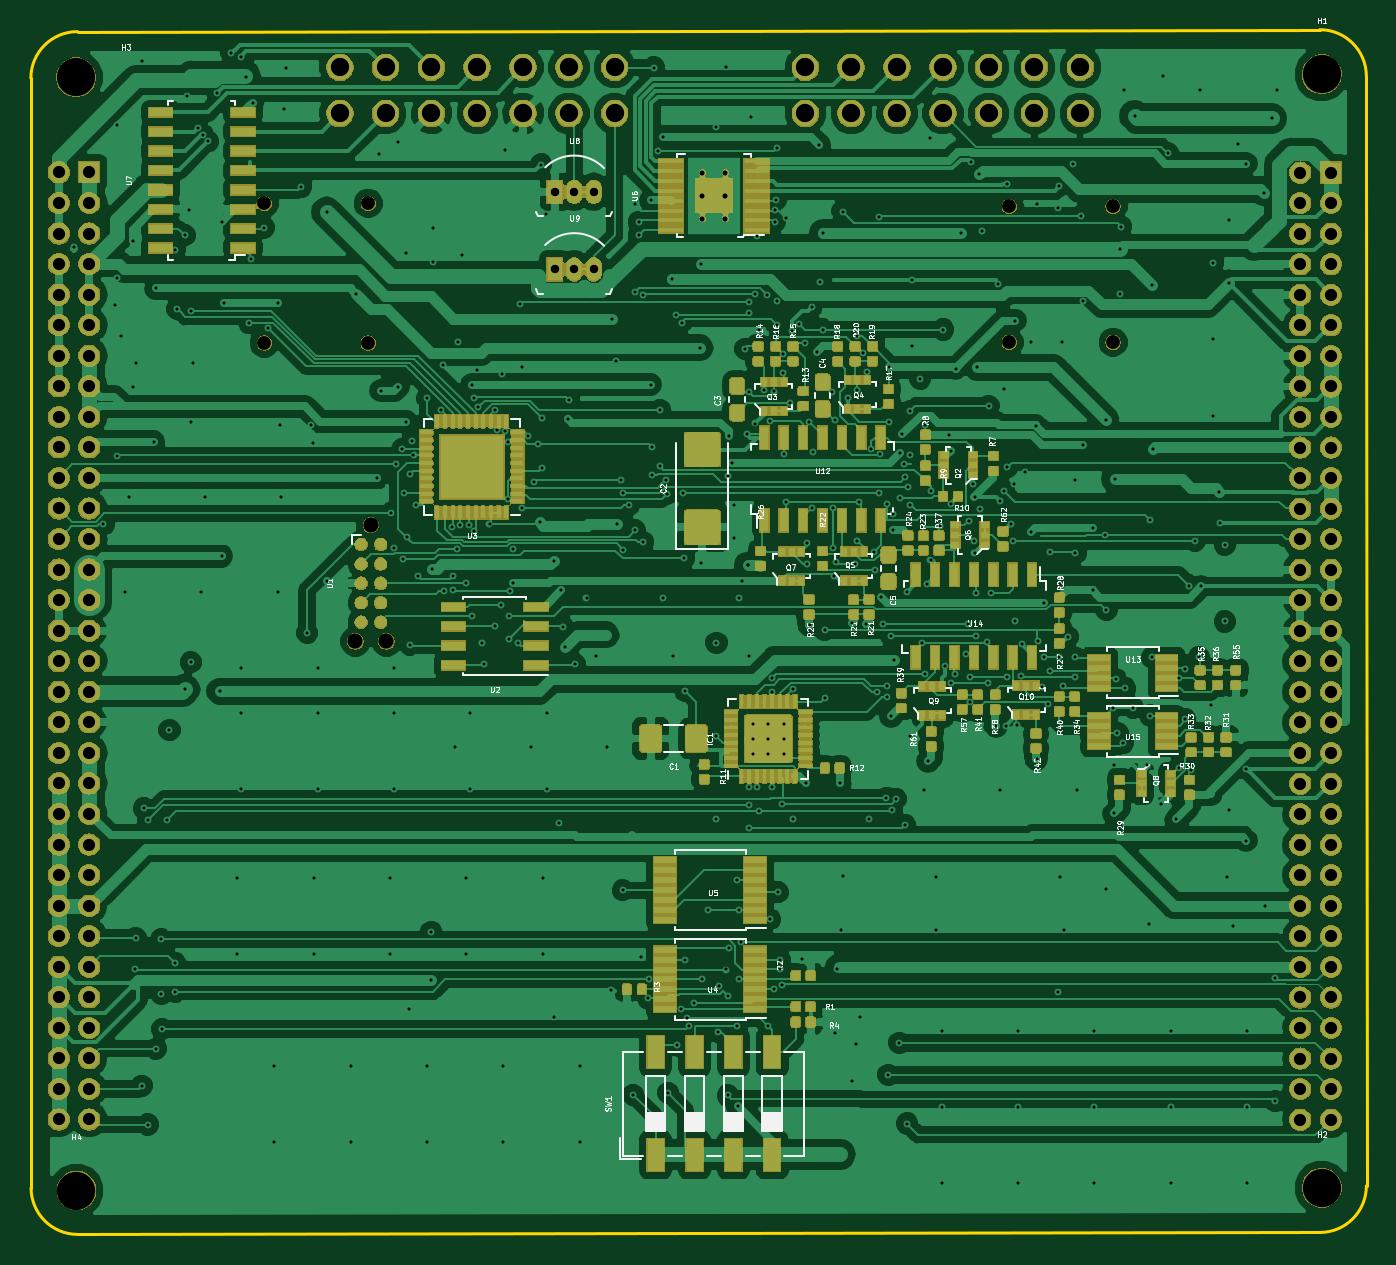
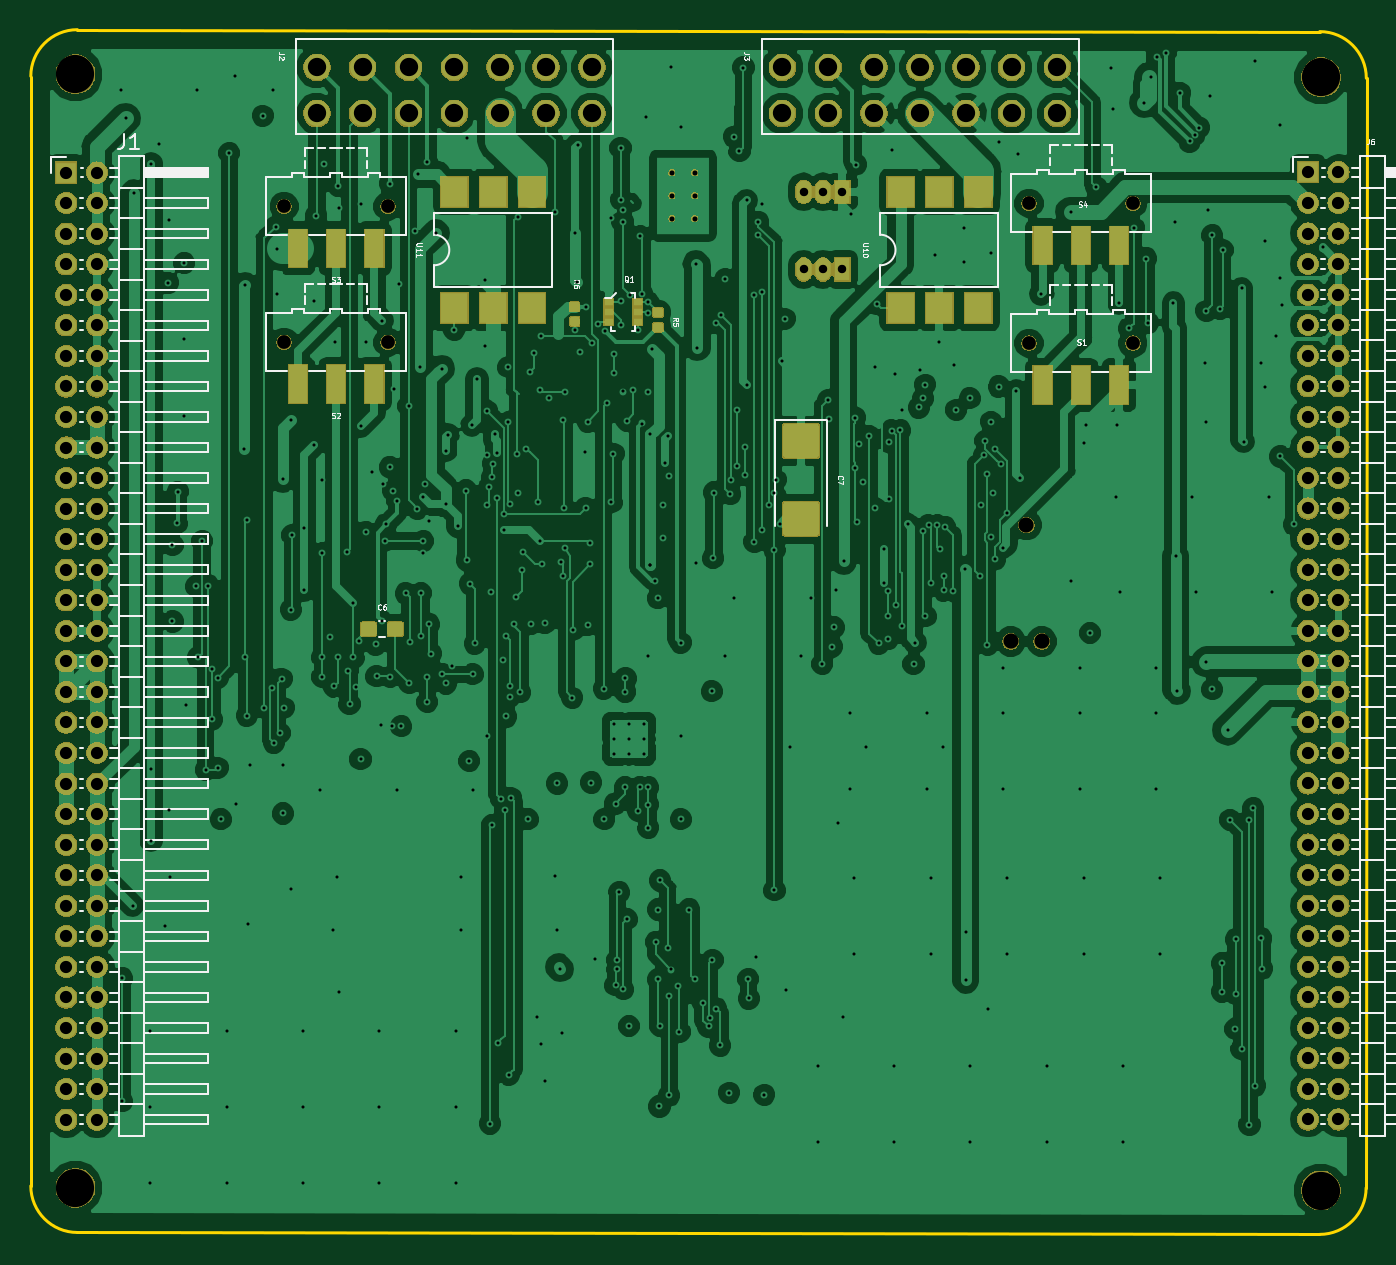
Circuit board: 13 layer files. Board 87.5 x 78.9 mm.
- bottom_copper: SwitcheroModule-B.Cu.gbr (280803 bytes)
- bottom_mask: SwitcheroModule-B.Mask.gbr (235313 bytes)
- paste: SwitcheroModule-B.Paste.gbr (16110 bytes)
- bottom_silk: SwitcheroModule-B.SilkS.gbr (47801 bytes)
- outline: SwitcheroModule-Edge.Cuts.gbr (1039 bytes)
- top_copper: SwitcheroModule-F.Cu.gbr (536193 bytes)
- top_mask: SwitcheroModule-F.Mask.gbr (388308 bytes)
- paste: SwitcheroModule-F.Paste.gbr (257166 bytes)
- top_silk: SwitcheroModule-F.SilkS.gbr (80101 bytes)
- inner_copper: SwitcheroModule-In1.Cu.gbr (336817 bytes)
- inner_copper: SwitcheroModule-In2.Cu.gbr (351371 bytes)
- drill: SwitcheroModule-NPTH.drl (398 bytes)
- drill: SwitcheroModule-PTH.drl (11388 bytes)

=== bottom_copper: SwitcheroModule-B.Cu.gbr (280803 bytes, source omitted) ===
=== bottom_mask: SwitcheroModule-B.Mask.gbr (235313 bytes, source omitted) ===
=== paste: SwitcheroModule-B.Paste.gbr (16110 bytes, source omitted) ===
=== bottom_silk: SwitcheroModule-B.SilkS.gbr (47801 bytes, source omitted) ===
=== outline: SwitcheroModule-Edge.Cuts.gbr ===
G04 #@! TF.GenerationSoftware,KiCad,Pcbnew,(5.0.2)-1*
G04 #@! TF.CreationDate,2019-03-25T23:56:42-07:00*
G04 #@! TF.ProjectId,SwitcheroModule,53776974-6368-4657-926f-4d6f64756c65,rev?*
G04 #@! TF.SameCoordinates,Original*
G04 #@! TF.FileFunction,Profile,NP*
%FSLAX46Y46*%
G04 Gerber Fmt 4.6, Leading zero omitted, Abs format (unit mm)*
G04 Created by KiCad (PCBNEW (5.0.2)-1) date 3/25/2019 11:56:42 PM*
%MOMM*%
%LPD*%
G01*
G04 APERTURE LIST*
%ADD10C,0.200000*%
G04 APERTURE END LIST*
D10*
X253786000Y-94289000D02*
G75*
G02X250738000Y-97337000I-3048000J0D01*
G01*
X169419900Y-97464000D02*
G75*
G02X166371900Y-94416000I0J3048000D01*
G01*
X166359200Y-21772000D02*
G75*
G02X169407200Y-18724000I3048000J0D01*
G01*
X250738000Y-18597000D02*
G75*
G02X253786000Y-21645000I0J-3048000D01*
G01*
X250738000Y-97324300D02*
X169432600Y-97464000D01*
X166371900Y-94416000D02*
X166346500Y-21746600D01*
X253786000Y-27487000D02*
X253798700Y-94276300D01*
X169419900Y-18724000D02*
X250738000Y-18597000D01*
X253786000Y-21670400D02*
X253786000Y-27487000D01*
M02*

=== top_copper: SwitcheroModule-F.Cu.gbr (536193 bytes, source omitted) ===
=== top_mask: SwitcheroModule-F.Mask.gbr (388308 bytes, source omitted) ===
=== paste: SwitcheroModule-F.Paste.gbr (257166 bytes, source omitted) ===
=== top_silk: SwitcheroModule-F.SilkS.gbr (80101 bytes, source omitted) ===
=== inner_copper: SwitcheroModule-In1.Cu.gbr (336817 bytes, source omitted) ===
=== inner_copper: SwitcheroModule-In2.Cu.gbr (351371 bytes, source omitted) ===
=== drill: SwitcheroModule-NPTH.drl ===
M48
;DRILL file {KiCad (5.0.2)-1} date 3/25/2019 11:56:44 PM
;FORMAT={-:-/ absolute / inch / decimal}
FMAT,2
INCH,TZ
T1C0.0354
T2C0.0390
T3C0.0984
%
G90
G05
T1
X9.0711Y-1.1878
X9.3388Y-1.1878
X7.1511Y-1.54
X7.4189Y-1.54
X9.0711Y-1.5378
X9.3388Y-1.5378
X7.1511Y-1.18
X7.4189Y-1.18
T2
X7.386Y-2.3089
X7.426Y-2.0089
X7.466Y-2.3089
T3
X6.667Y-3.724
X9.8766Y-3.7172
X6.666Y-0.855
X9.8766Y-0.8472
T0
M30

=== drill: SwitcheroModule-PTH.drl (11388 bytes, source omitted) ===
